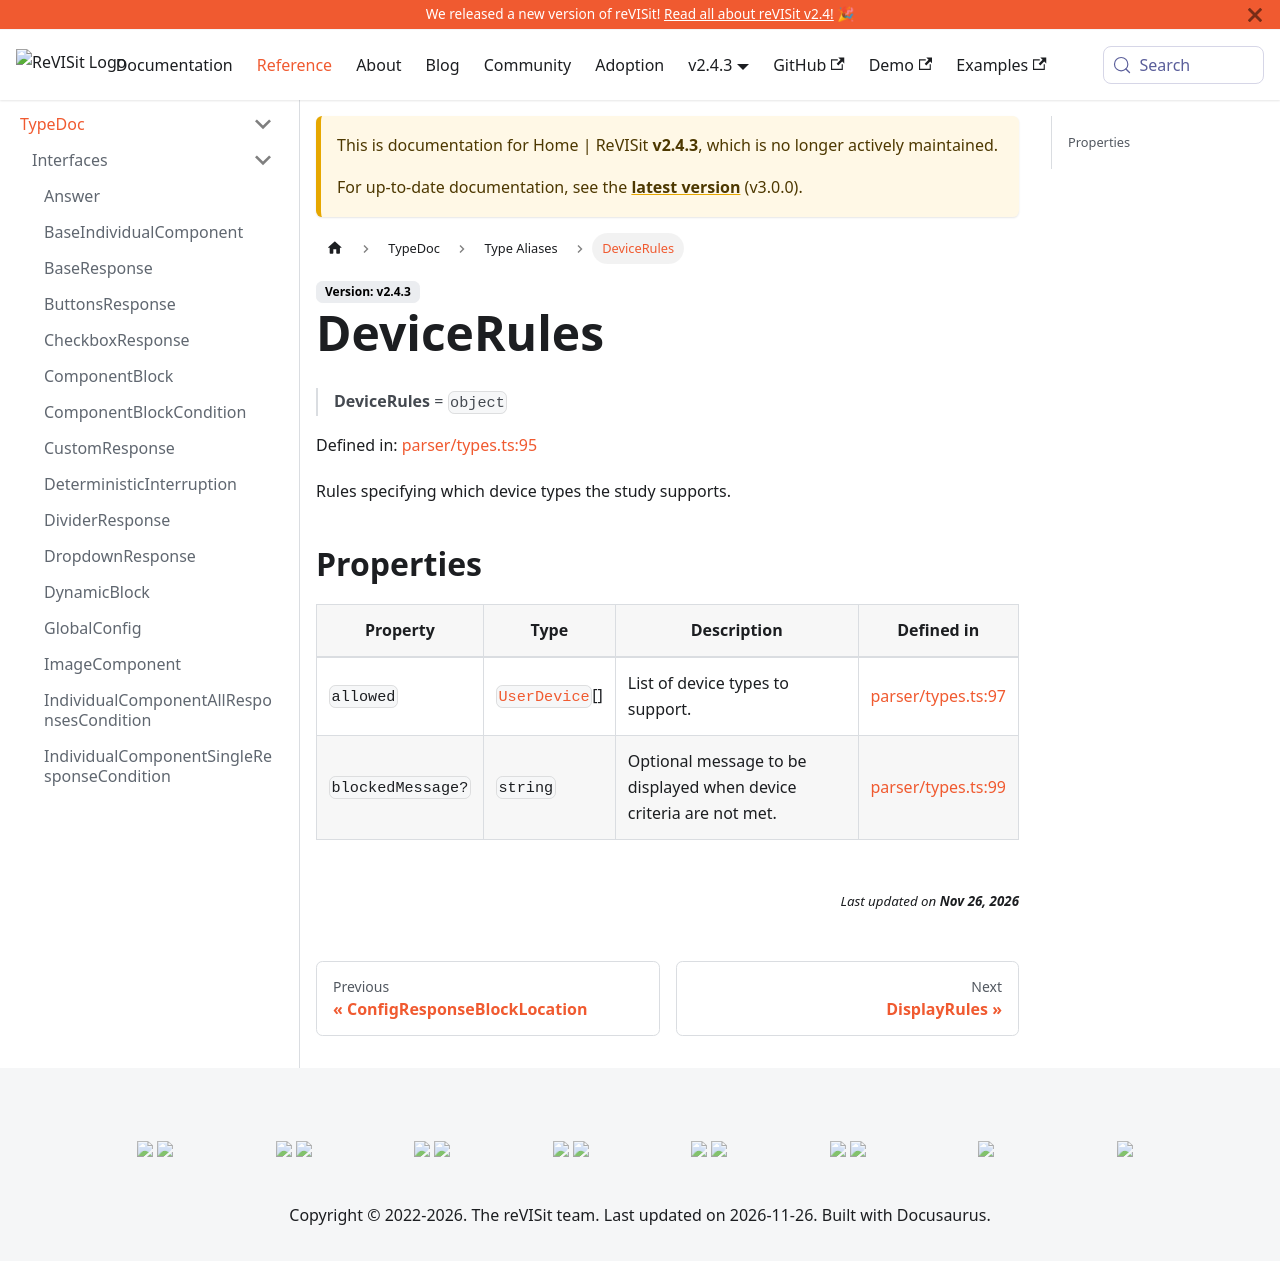

repository: revisit-studies/reVISit-studies.github.io · page: PR293/docs/v2.4.3/typedoc/type-aliases/DeviceRules/index.html · generator: docusaurus

# DeviceRules

> **DeviceRules** = `object`

Defined in: [parser/types.ts:96](https://github.com/revisit-studies/study/blob/fb7b64f6ea729ee3d5a0457224326b40ce119176/src/parser/types.ts#L96)

Rules specifying which device types the study supports.

## Properties

| Property | Type | Description | Defined in |
| ------ | ------ | ------ | ------ |
| <a id="allowed"></a> `allowed` | [`UserDevice`](UserDevice.md)[] | List of device types to support. | [parser/types.ts:98](https://github.com/revisit-studies/study/blob/fb7b64f6ea729ee3d5a0457224326b40ce119176/src/parser/types.ts#L98) |
| <a id="blockedmessage"></a> `blockedMessage?` | `string` | Optional message to be displayed when device criteria are not met. | [parser/types.ts:100](https://github.com/revisit-studies/study/blob/fb7b64f6ea729ee3d5a0457224326b40ce119176/src/parser/types.ts#L100) |
